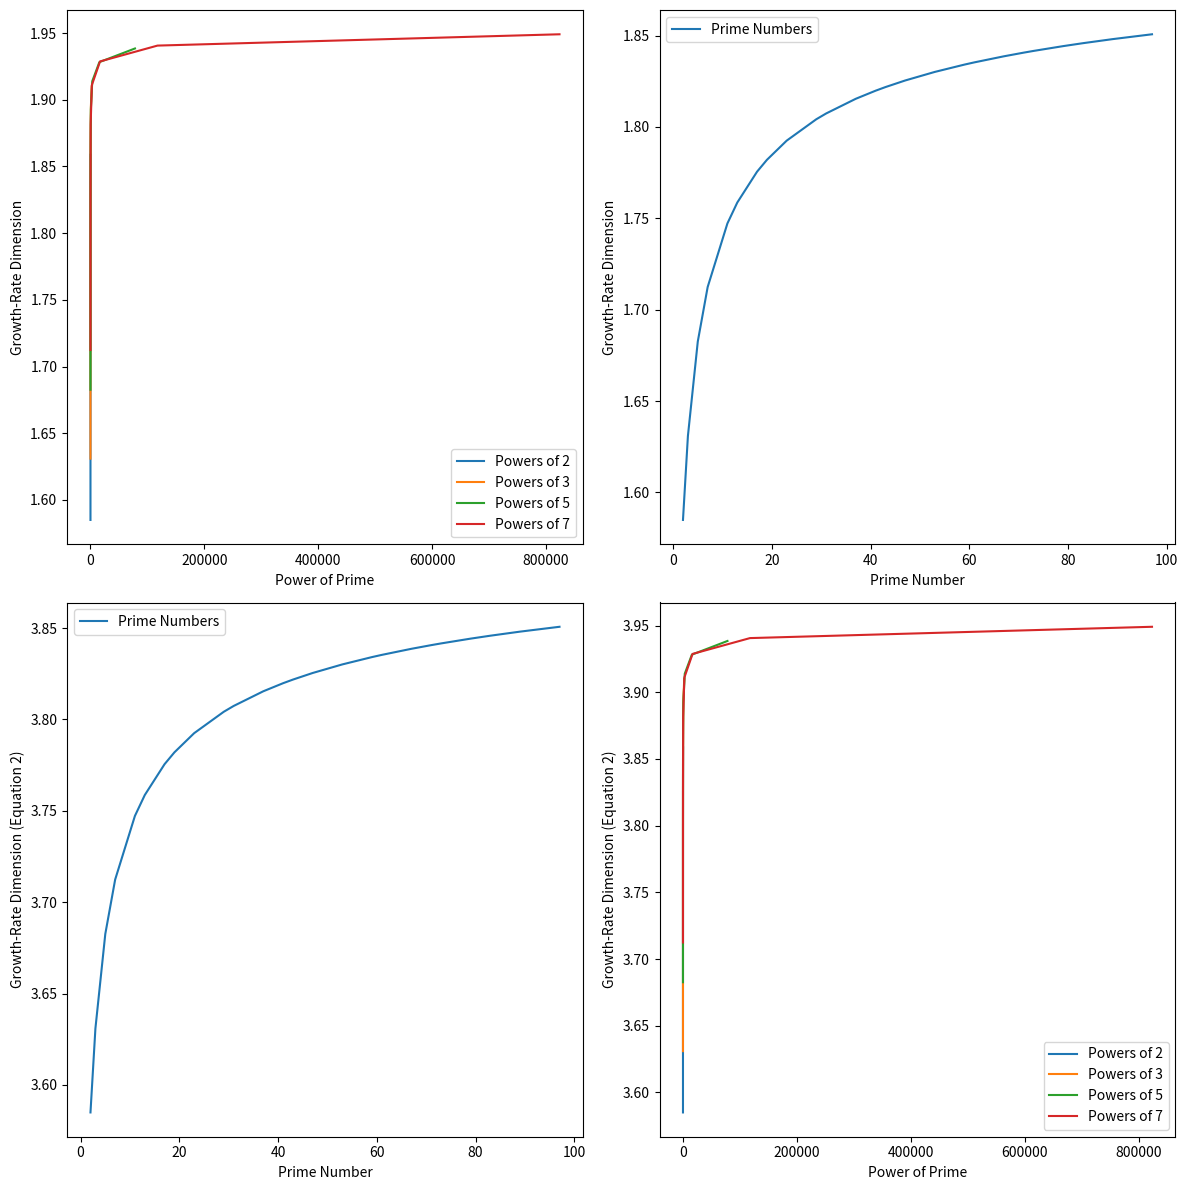

This chart was generated by the following Python code:
import math
import matplotlib.pyplot as plt

# Function to check if a number is prime
def is_prime(n):
    if n <= 1:
        return False
    elif n <= 3:
        return True
    elif n % 2 == 0 or n % 3 == 0:
        return False
    i = 5
    while i * i <= n:
        if n % i == 0 or n % (i + 2) == 0:
            return False
        i += 6
    return True

# Function to calculate the first equation
def calculate_equation(p):
    result = math.log((p * (p + 1)) / 2) / math.log(p)
    return result

# Function to calculate the second equation
def calculate_equation_2(p):
    result = math.log((p * p * p * (p + 1)) / 2) / math.log(p)
    return result

powers = [2, 3, 5, 7]
primeList = []
primeGrowthRateDimensions = []
primeGrowthRateDimensions_2 = []

for i in range(2, 100):  # Limit is set to 100, but you can change this to any value
    if is_prime(i):
        primeList.append(i)
        primeGrowthRateDimensions.append(calculate_equation(i))
        primeGrowthRateDimensions_2.append(calculate_equation_2(i))

plt.figure(figsize=(12, 12))

plt.subplot(221)
for power in powers:
    values = [power**i for i in range(1, 8)]
    plt.plot(values, [calculate_equation(i) for i in values], label=f'Powers of {power}')
plt.xlabel('Power of Prime')
plt.ylabel('Growth-Rate Dimension')
plt.legend()

plt.subplot(222)
plt.plot(primeList, primeGrowthRateDimensions, label='Prime Numbers')
plt.xlabel('Prime Number')
plt.ylabel('Growth-Rate Dimension')
plt.legend()

plt.subplot(223)
plt.plot(primeList, primeGrowthRateDimensions_2, label='Prime Numbers')
plt.xlabel('Prime Number')
plt.ylabel('Growth-Rate Dimension (Equation 2)')
plt.legend()

plt.subplot(224)
for power in powers:
    values = [power**i for i in range(1, 8)]
    plt.plot(values, [calculate_equation_2(i) for i in values], label=f'Powers of {power}')
plt.xlabel('Power of Prime')
plt.ylabel('Growth-Rate Dimension (Equation 2)')
plt.legend()

plt.tight_layout()
plt.show()